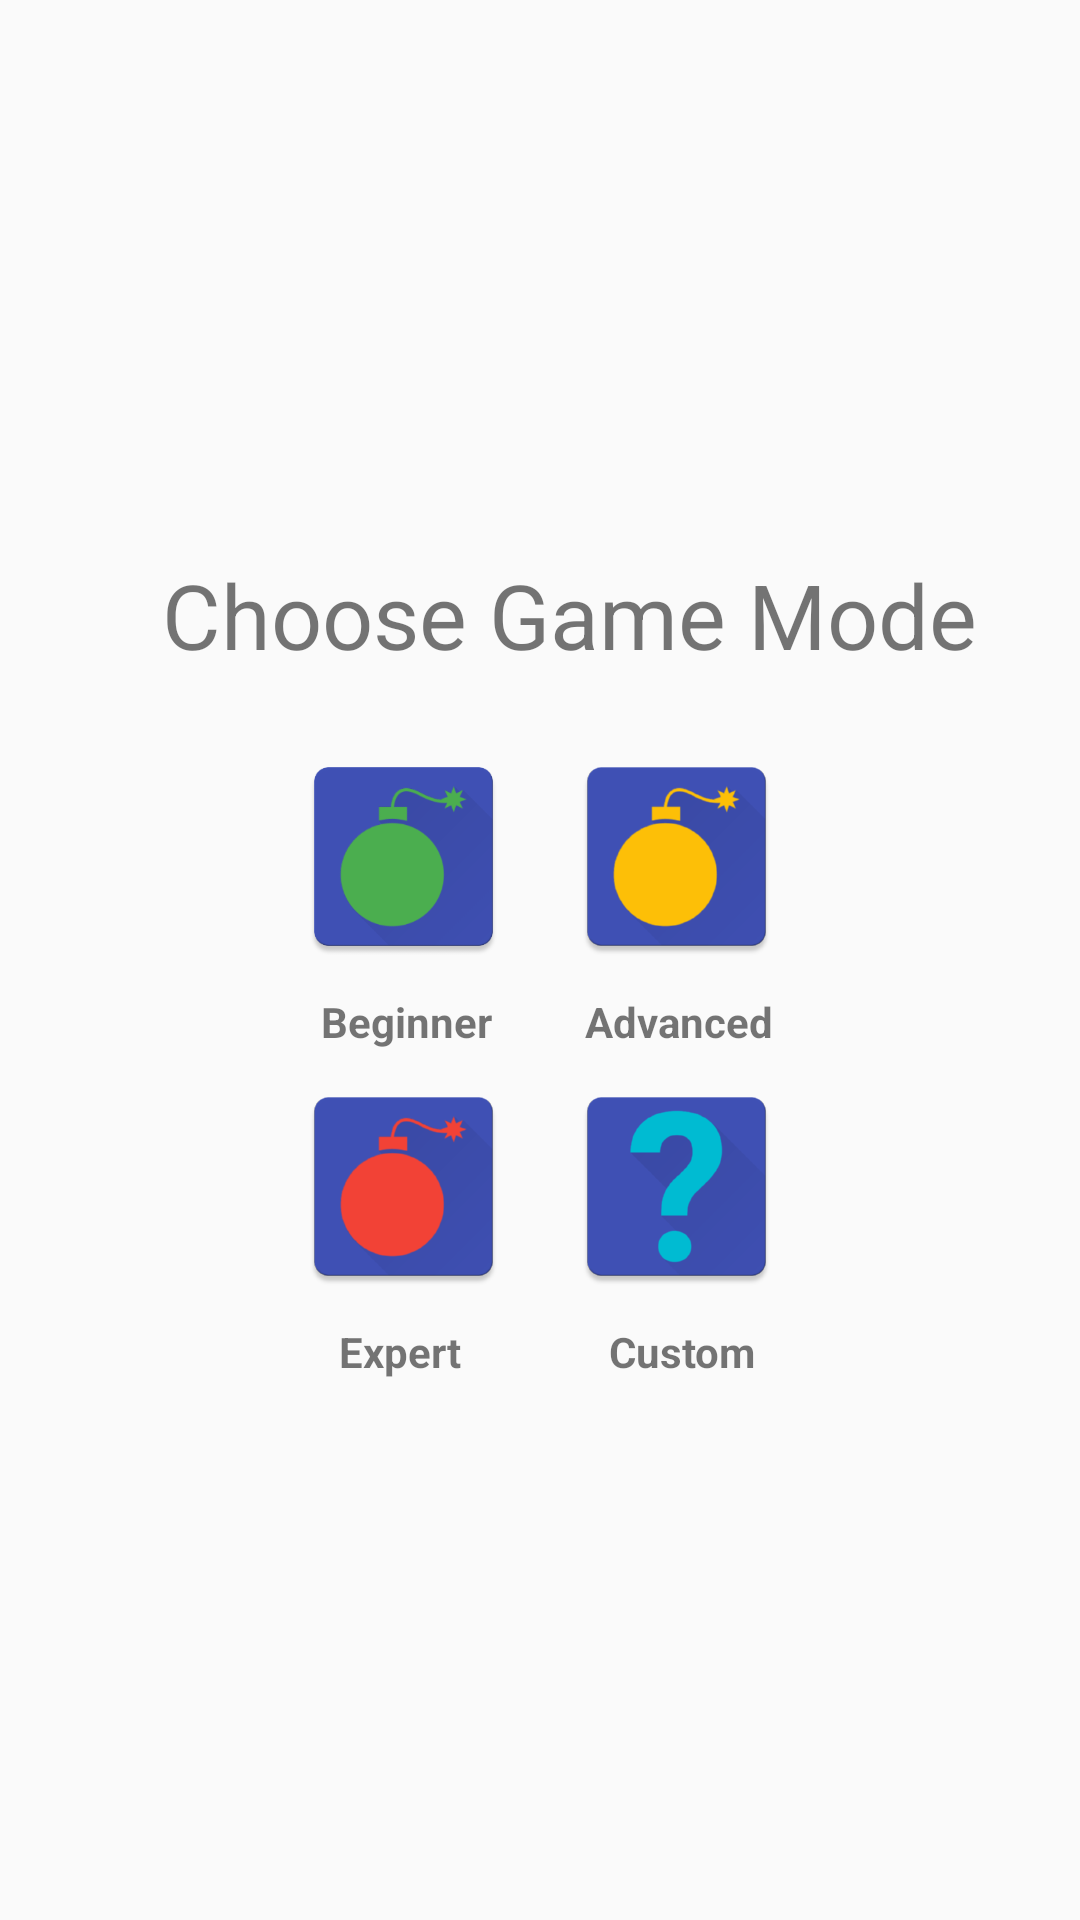

The Android layout XML behind this screen, and the referenced resources:
<!-- AndroidManifest.xml: application theme AppTheme -->
<!-- res/layout/mode_choosier_layout.xml -->
<?xml version="1.0" encoding="utf-8"?>
<LinearLayout xmlns:android="http://schemas.android.com/apk/res/android"
              android:layout_width="match_parent"
              android:layout_height="match_parent"
              android:orientation="vertical"
              android:gravity="center">

    <LinearLayout
        android:id="@+id/modes"
        android:layout_width="300dp"
        android:layout_height="300dp"
        android:layout_gravity="center"
        android:layout_marginTop="20dp"
        android:orientation="vertical"
        android:gravity="center">
        <TextView
            android:layout_width="wrap_content"
            android:layout_height="wrap_content"
            android:text="@string/tv_choose_mode"
            android:textSize="30sp"
            android:layout_marginLeft="10dp"/>
        <LinearLayout
            android:layout_width="250dp"
            android:layout_height="250dp"
            android:gravity="center"
            android:orientation="vertical">
            <LinearLayout
                android:layout_width="wrap_content"
                android:layout_height="wrap_content"
                android:orientation="horizontal"
                >
                <ImageButton
                    android:layout_width="wrap_content"
                    android:layout_height="wrap_content"
                    android:id="@+id/button_beginner_mode"
                    android:background="@drawable/stl_btn_beginner"/>
                <ImageButton
                    android:layout_width="wrap_content"
                    android:layout_height="wrap_content"
                    android:id="@+id/button_advanced_mode"
                    android:background="@drawable/stl_btn_advanced"/>
            </LinearLayout>
            <LinearLayout
                android:layout_width="wrap_content"
                android:layout_height="wrap_content"
                android:orientation="horizontal">
                <TextView
                    android:layout_width="wrap_content"
                    android:layout_height="wrap_content"
                    android:text="@string/tv_mode_beginner"
                    android:textStyle="bold"
                    android:layout_marginLeft="5dp"/>
                <TextView
                    android:layout_width="wrap_content"
                    android:layout_height="wrap_content"
                    android:text="@string/tv_mode_advanced"
                    android:textStyle="bold"
                    android:layout_marginLeft="31dp"/>
            </LinearLayout>
            <LinearLayout
                android:layout_width="wrap_content"
                android:layout_height="wrap_content"
                android:orientation="horizontal">
                <ImageButton
                    android:layout_width="wrap_content"
                    android:layout_height="wrap_content"
                    android:id="@+id/button_expert_mode"
                    android:background="@drawable/stl_btn_expert"/>
                <ImageButton
                    android:layout_width="wrap_content"
                    android:layout_height="wrap_content"
                    android:id="@+id/button_custom_mode"
                    android:background="@drawable/stl_btn_custom"/>
            </LinearLayout>
            <LinearLayout
                android:layout_width="wrap_content"
                android:layout_height="wrap_content"
                android:orientation="horizontal">
                <TextView
                    android:layout_width="wrap_content"
                    android:layout_height="wrap_content"
                    android:text="@string/tv_mode_expert"
                    android:textStyle="bold"
                    android:layout_marginLeft="5dp"/>
                <TextView
                    android:layout_width="wrap_content"
                    android:layout_height="wrap_content"
                    android:text="@string/tv_mode_custom"
                    android:textStyle="bold"
                    android:layout_marginLeft="49dp"/>
            </LinearLayout>
        </LinearLayout>
    </LinearLayout>
</LinearLayout>
<!-- resources referenced by this layout -->
<resources>
  <!-- drawable stl_btn_advanced (drawable) -->
  <?xml version="1.0" encoding="utf-8"?>
  <selector xmlns:android="http://schemas.android.com/apk/res/android">
      <item
          android:state_enabled="false"
          android:drawable="@drawable/ic_advanced_button" />
      <item
          android:state_pressed="true"
          android:state_enabled="true"
          android:drawable="@drawable/ic_advanced_button_pressed" />
      <item
          android:state_focused="true"
          android:state_enabled="true"
          android:drawable="@drawable/ic_advanced_button_pressed" />
  </selector>
  <!-- drawable stl_btn_beginner (drawable) -->
  <?xml version="1.0" encoding="utf-8"?>
  <selector xmlns:android="http://schemas.android.com/apk/res/android">
      <item
          android:state_enabled="false"
          android:drawable="@drawable/ic_beginner_button" />
      <item
          android:state_pressed="true"
          android:state_enabled="true"
          android:drawable="@drawable/ic_beginner_button_pressed" />
      <item
          android:state_focused="true"
          android:state_enabled="true"
          android:drawable="@drawable/ic_beginner_button_pressed" />
  </selector>
  <!-- drawable stl_btn_custom (drawable) -->
  <?xml version="1.0" encoding="utf-8"?>
  <selector xmlns:android="http://schemas.android.com/apk/res/android">
      <item
          android:state_enabled="false"
          android:drawable="@drawable/ic_custom_button" />
      <item
          android:state_pressed="true"
          android:state_enabled="true"
          android:drawable="@drawable/ic_custom_button_pressed" />
      <item
          android:state_focused="true"
          android:state_enabled="true"
          android:drawable="@drawable/ic_custom_button_pressed" />
  </selector>
  <!-- drawable stl_btn_expert (drawable) -->
  <?xml version="1.0" encoding="utf-8"?>
  <selector xmlns:android="http://schemas.android.com/apk/res/android">
      <item
          android:state_enabled="false"
          android:drawable="@drawable/ic_expert_button" />
      <item
          android:state_pressed="true"
          android:state_enabled="true"
          android:drawable="@drawable/ic_expert_button_pressed" />
      <item
          android:state_focused="true"
          android:state_enabled="true"
          android:drawable="@drawable/ic_expert_button_pressed" />
  </selector>
  <string name="tv_choose_mode">Choose Game Mode</string>
  <string name="tv_mode_advanced">Advanced</string>
  <string name="tv_mode_beginner">Beginner</string>
  <string name="tv_mode_custom">Custom</string>
  <string name="tv_mode_expert">Expert</string>
  <style name="AppTheme" parent="Theme.AppCompat.Light.NoActionBar">
          
  
          <item name="colorPrimary">#03A9F4</item>
          <item name="colorPrimaryDark">#0288D1</item>
          <item name="colorAccent">#607D8B</item>
      </style>
  <!-- drawable ic_advanced_button: png bitmap (drawable-mdpi, 2982 bytes) -->
  <!-- drawable ic_advanced_button_pressed: png bitmap (drawable-hdpi, 4052 bytes) -->
  <!-- drawable ic_beginner_button: png bitmap (drawable-mdpi, 2748 bytes) -->
  <!-- drawable ic_beginner_button_pressed: png bitmap (drawable-hdpi, 3828 bytes) -->
  <!-- drawable ic_custom_button: png bitmap (drawable-hdpi, 4333 bytes) -->
  <!-- drawable ic_custom_button_pressed: png bitmap (drawable-hdpi, 3780 bytes) -->
  <!-- drawable ic_expert_button: png bitmap (drawable-hdpi, 4673 bytes) -->
  <!-- drawable ic_expert_button_pressed: png bitmap (drawable-hdpi, 3937 bytes) -->
</resources>
